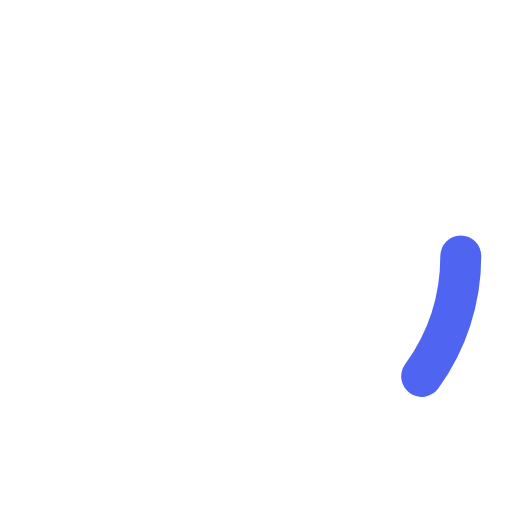
t = 0.00 s
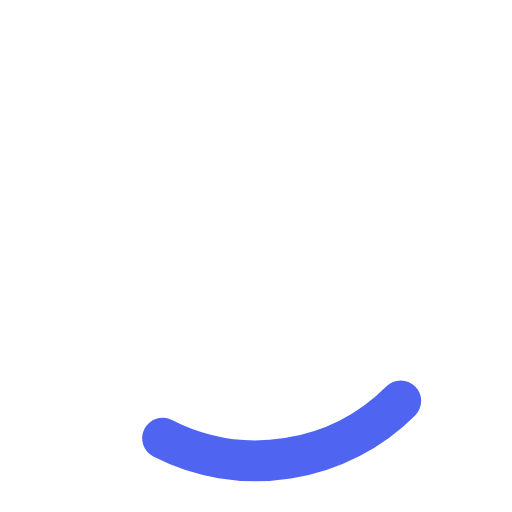
t = 0.29 s
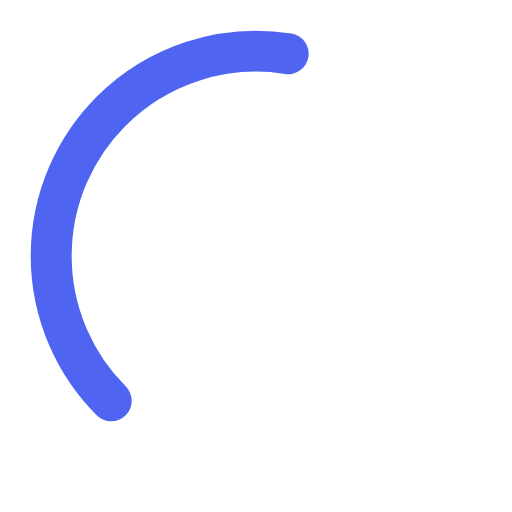
t = 0.87 s
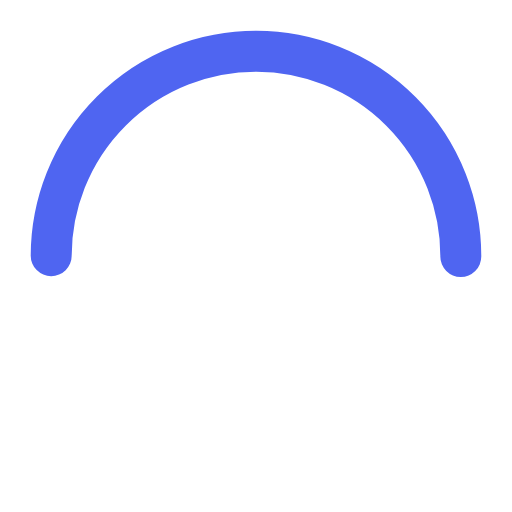
t = 1.16 s
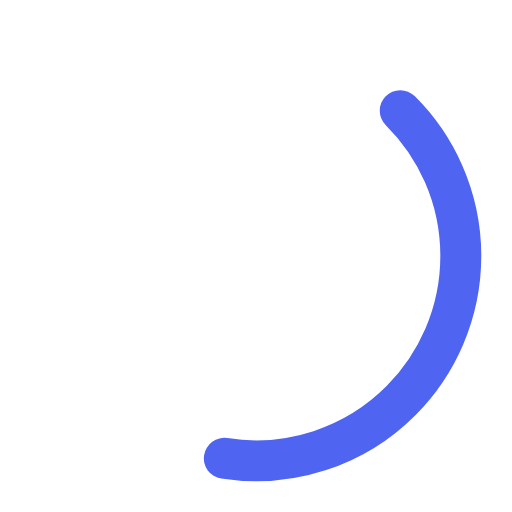
t = 1.45 s
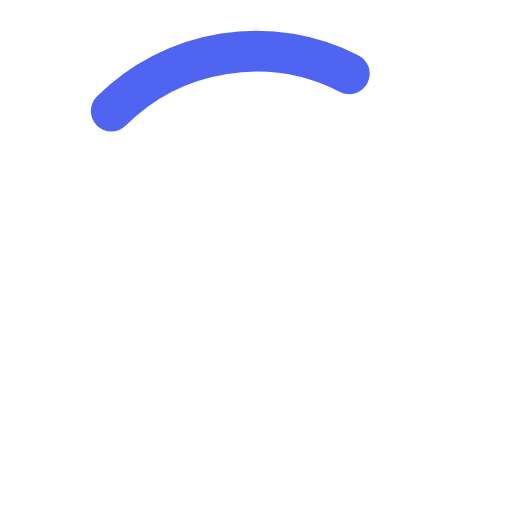
t = 2.04 s

The animated SVG that drew these frames (rendered in a browser with its animation timeline set to each time). Animation: 2 SMIL elements (animate=1,animateTransform=1); one cycle of 2.33 s, repeats indefinitely.

<svg xmlns="http://www.w3.org/2000/svg" xmlns:xlink="http://www.w3.org/1999/xlink" style="margin: auto; background: rgba(221, 221, 221, 0); display: block;" width="200px" height="200px" viewBox="0 0 100 100" preserveAspectRatio="xMidYMid">
<circle cx="50" cy="50" r="40" stroke="transparent" stroke-width="8" fill="none"/>
<circle cx="50" cy="50" r="40" stroke="#4f65f1" stroke-width="8" stroke-linecap="round" fill="none">
  <animateTransform attributeName="transform" type="rotate" repeatCount="indefinite" dur="2.3255813953488373s" values="0 50 50;180 50 50;720 50 50" keyTimes="0;0.5;1"/>
  <animate attributeName="stroke-dasharray" repeatCount="indefinite" dur="2.3255813953488373s" values="25.132741228718345 226.1946710584651;125.66370614359172 125.66370614359172;25.132741228718345 226.1946710584651" keyTimes="0;0.5;1"/>
</circle>
</svg>